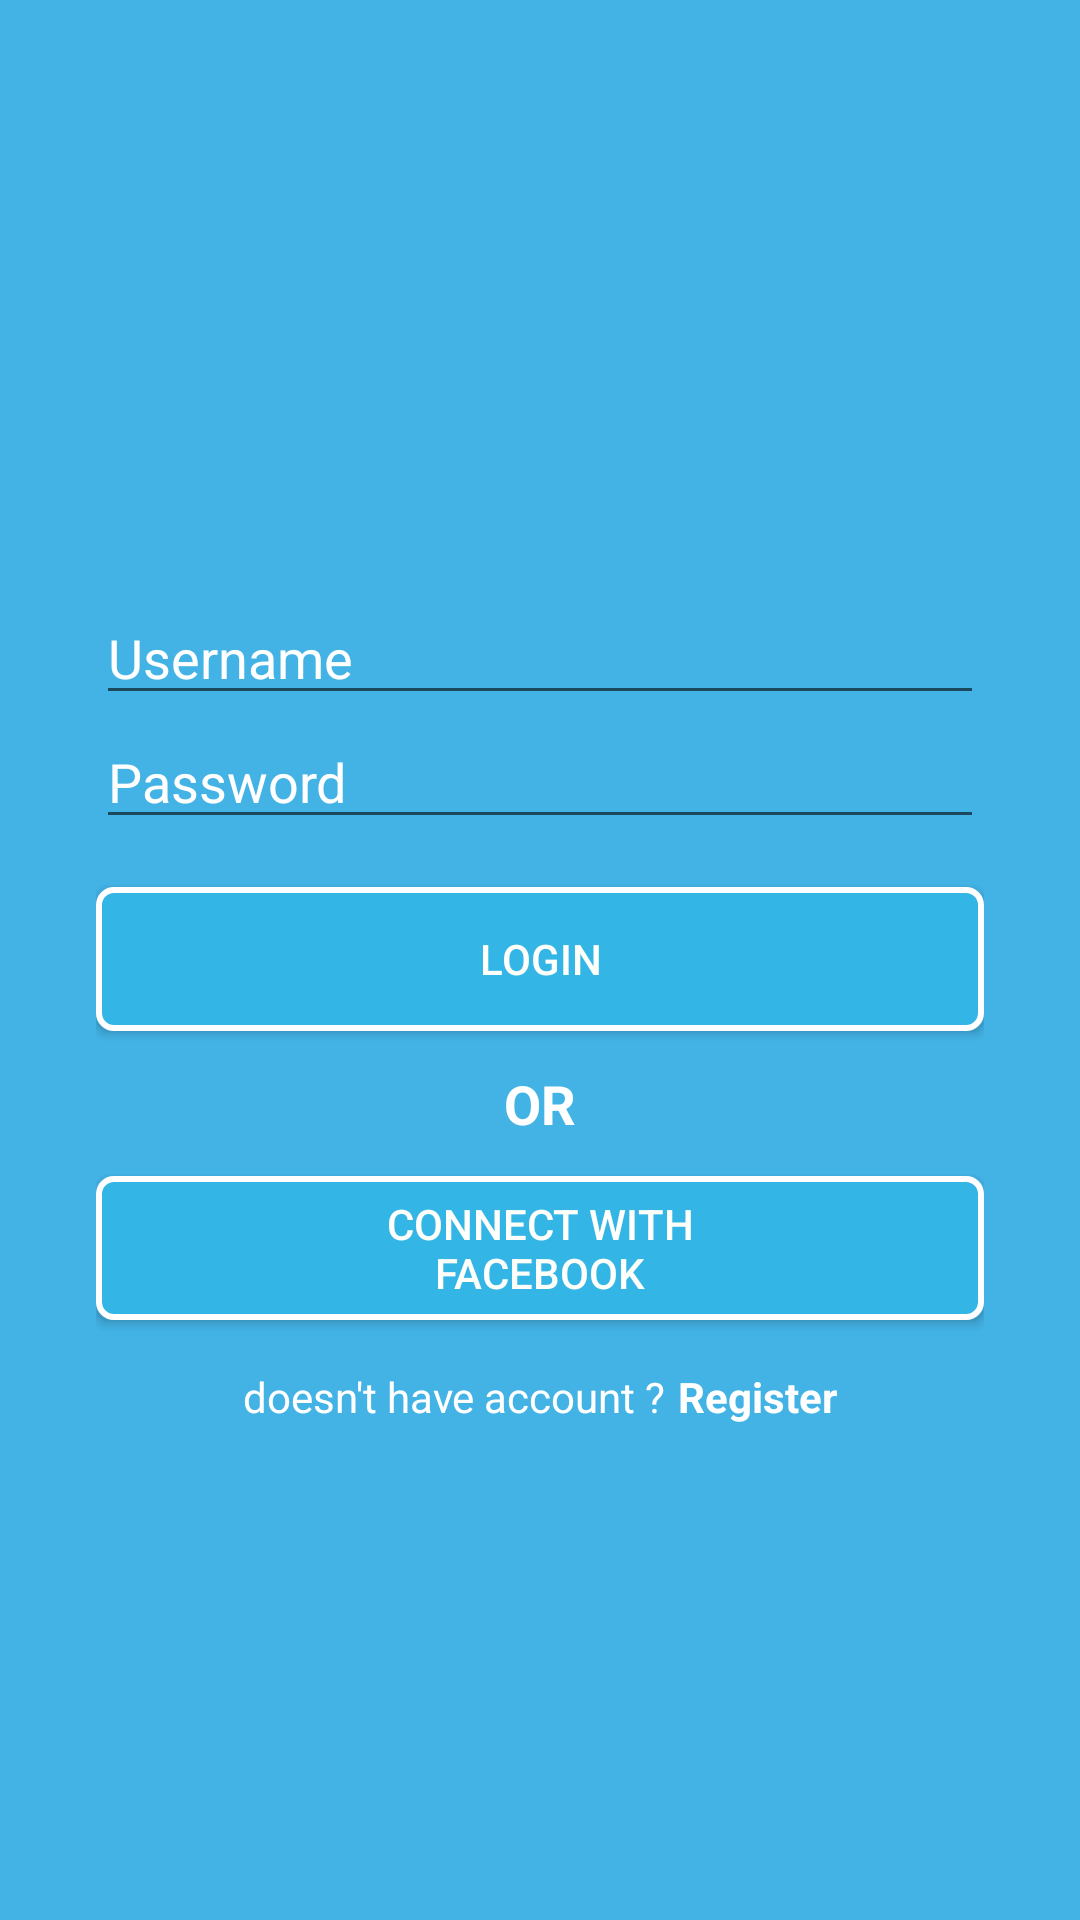

Produce the Android XML layout that renders to this screen, including the resource entries it uses.
<!-- AndroidManifest.xml: application theme AppTheme -->
<!-- res/layout/activity_login.xml -->
<?xml version="1.0" encoding="utf-8"?>
<LinearLayout xmlns:android="http://schemas.android.com/apk/res/android"
    xmlns:tools="http://schemas.android.com/tools"
    android:layout_width="match_parent"
    android:layout_height="match_parent"
    android:background="@color/lightBlue"
    android:orientation="vertical"
    android:gravity="center"
    android:layout_centerHorizontal="true"
    android:padding="@dimen/dimen32"
    tools:context=".LoginActivity">

    <ImageView
        android:layout_width="wrap_content"
        android:layout_height="wrap_content"
        android:src="@drawable/ic_welcome_logo"
        android:layout_gravity="center"
        android:layout_marginBottom="@dimen/dimen32"
        android:contentDescription="@string/login_img_desc" />

    <EditText
        android:id="@+id/username"
        android:layout_width="match_parent"
        android:layout_height="wrap_content"
        android:hint="@string/login_txt_username"
        android:textColor="@android:color/white"
        android:textColorHint="@android:color/white"
        android:inputType="text" />

    <EditText
        android:id="@+id/password"
        android:layout_width="match_parent"
        android:layout_height="wrap_content"
        android:hint="@string/login_txt_password"
        android:textColor="@android:color/white"
        android:textColorHint="@android:color/white"
        android:layout_marginBottom="@dimen/dimen16"
        android:inputType="text" />

    <Button
        android:id="@+id/btn_login"
        android:layout_width="match_parent"
        android:layout_height="wrap_content"
        android:text="@string/login_btn_login"
        style="@style/CommonButtonBlue"/>

    <TextView
        android:layout_width="wrap_content"
        android:layout_height="wrap_content"
        android:layout_marginVertical="@dimen/dimen12"
        android:text="@string/login_or"
        android:textColor="@android:color/white"
        android:textSize="@dimen/font18"
        android:textStyle="bold" />

    <Button
        android:id="@+id/btn_login_facebook"
        android:layout_width="match_parent"
        android:layout_height="wrap_content"
        android:text="@string/login_facebook_connect"
        android:drawableLeft="@drawable/ic_welcome_fb_login"
        android:drawableStart="@drawable/ic_welcome_fb_login"
        android:paddingHorizontal="@dimen/dimen64"
        android:layout_marginBottom="@dimen/dimen16"
        style="@style/CommonButtonBlue"/>

    <LinearLayout
        android:layout_width="wrap_content"
        android:layout_height="wrap_content"
        android:orientation="horizontal">

        <TextView
            android:layout_width="wrap_content"
            android:layout_height="wrap_content"
            android:layout_marginRight="@dimen/dimen4"
            android:layout_marginEnd="@dimen/dimen4"
            android:text="@string/login_no_account"
            android:textColor="@android:color/white"/>

        <TextView
            android:id="@+id/register"
            android:layout_width="wrap_content"
            android:layout_height="wrap_content"
            android:text="@string/login_btn_register"
            android:textColor="@android:color/white"
            android:textStyle="bold"/>

    </LinearLayout>

</LinearLayout>
<!-- resources referenced by this layout -->
<resources>
  <color name="lightBlue">#43b3e6</color>
  <dimen name="dimen12">12dp</dimen>
  <dimen name="dimen16">16dp</dimen>
  <dimen name="dimen32">32dp</dimen>
  <dimen name="dimen4">4dp</dimen>
  <dimen name="dimen64">64dp</dimen>
  <dimen name="font18">18sp</dimen>
  <string name="login_btn_login">LOGIN</string>
  <string name="login_btn_register">Register</string>
  <string name="login_facebook_connect">CONNECT WITH FACEBOOK</string>
  <string name="login_img_desc">Blood Share</string>
  <string name="login_no_account">doesn\'t have account ? </string>
  <string name="login_or">OR</string>
  <string name="login_txt_password">Password</string>
  <string name="login_txt_username">Username</string>
  <style name="CommonButtonBlue" parent="Widget.AppCompat.Button">
          <item name="android:background">@drawable/bg_common_btn_blue</item>
          <item name="android:textColor">@color/textDefault</item>
          <item name="android:textSize">14sp</item>
      </style>
  <style name="AppTheme" parent="Theme.AppCompat.Light.NoActionBar">
          <item name="colorPrimary">@color/lightBlue</item>
          <item name="colorPrimaryDark">@color/lightBlue</item>
          <item name="colorAccent">@color/colorAccent</item>
      </style>
  <!-- drawable bg_common_btn_blue (drawable) -->
  <?xml version="1.0" encoding="utf-8"?>
  <shape xmlns:android="http://schemas.android.com/apk/res/android">
      <solid android:color="@android:color/holo_blue_light"/>
      <stroke android:color="@android:color/white"
          android:width="2dp"></stroke>
      <corners android:radius="5dp"></corners>
  
  </shape>
  <color name="textDefault">#FEFEFB</color>
  <color name="colorAccent">#D81B60</color>
</resources>
